Image classification data set "data" (phamviet000/V_KLTN on GitHub). Class labels (30): banh beo, banh bot loc, banh can, banh canh, banh chung, banh cuon, banh duc, banh gio, banh khot, banh mi, banh pia, banh tet, banh trang nuong, banh xeo, bun bo Hue, bun dau mam tom, bun mam, bun rieu, bun thit nuong, ca kho to, canh chua, cao lau, chao long, com tam, goi cuon, hu tieu, mi quang, nem chua, pho, xoi xeo.

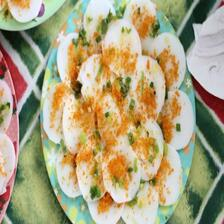
Label: banh beo

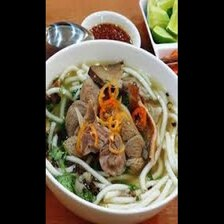
Label: banh canh

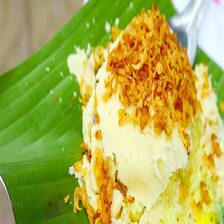
Label: xoi xeo

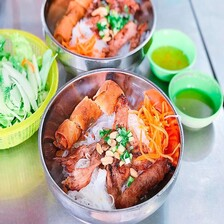
Label: bun thit nuong

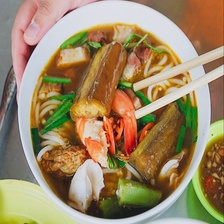
Label: bun mam

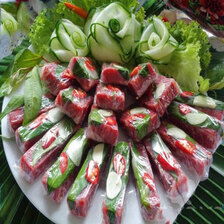
Label: nem chua
